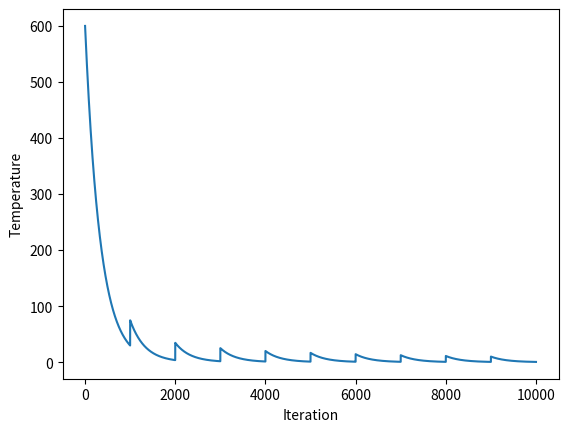

This figure's Python source:
import matplotlib.pyplot as plt

temps = []
for iteration in range(10000):
    temperature = 500 * (0.997 ** iteration) + ((100 / (int(iteration / 1000) + 1)) * 0.997 ** (iteration % 1000))
    temps.append(temperature)

plt.plot(list(range(len(temps))), temps)
plt.xlabel("Iteration")
plt.ylabel("Temperature")
plt.show()